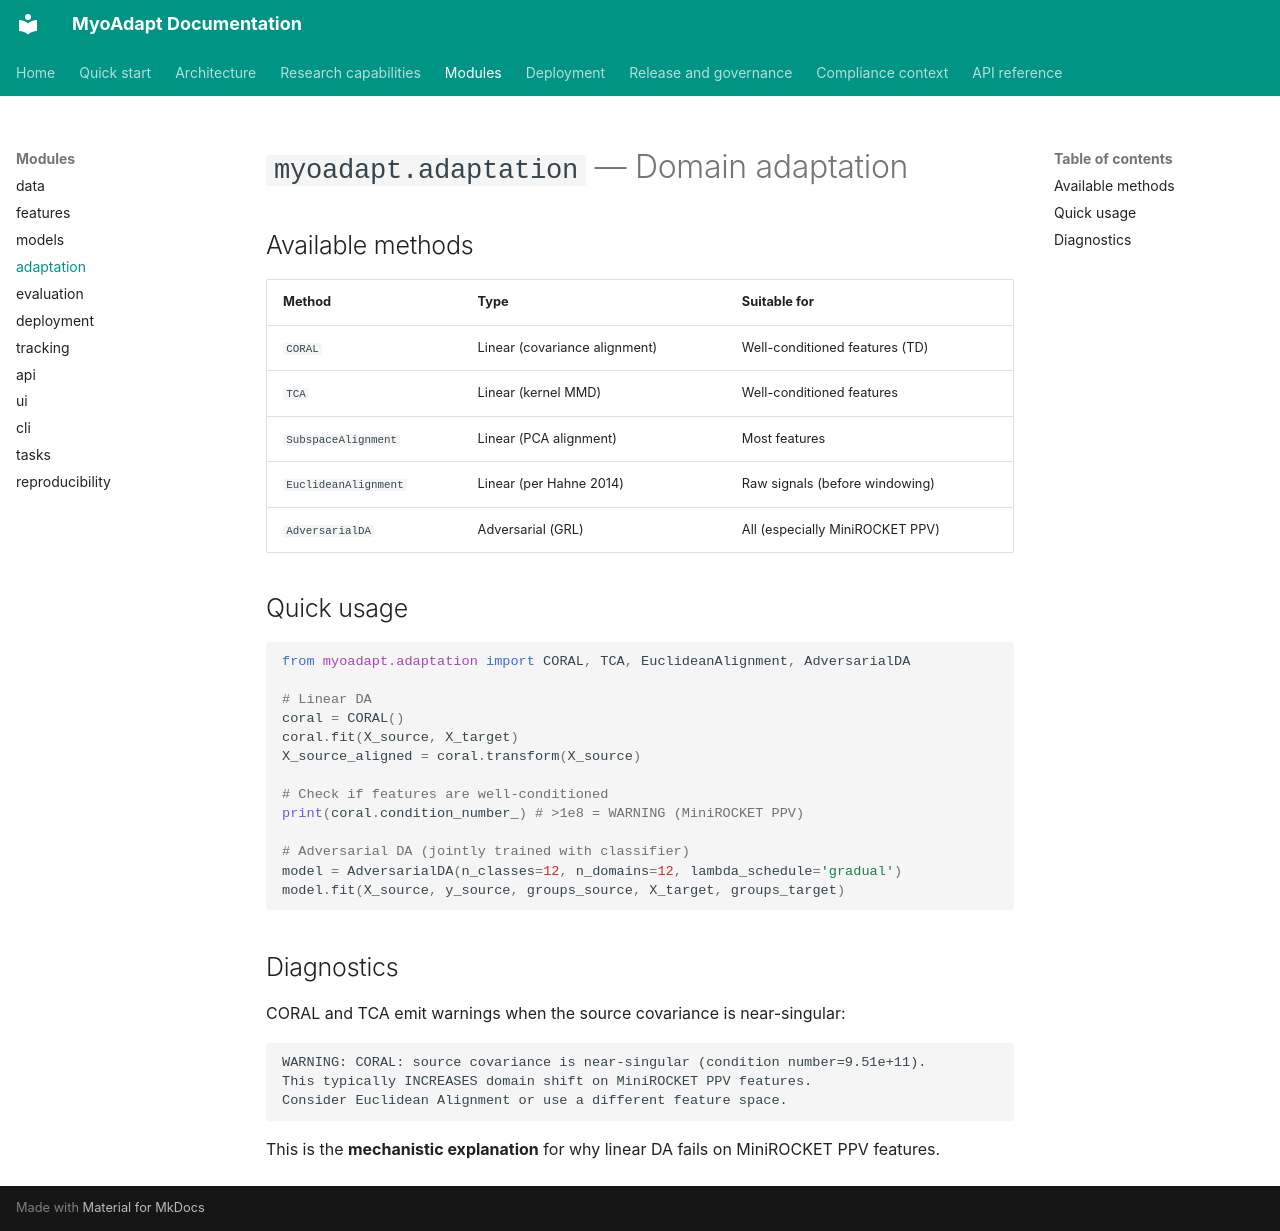

repository: Qussai-BME/MyoAdapt · page: modules/adaptation/index.html · generator: mkdocs

# `myoadapt.adaptation` — Domain adaptation

## Available methods

| Method | Type | Suitable for |
|--------|------|-------------|
| `CORAL` | Linear (covariance alignment) | Well-conditioned features (TD) |
| `TCA` | Linear (kernel MMD) | Well-conditioned features |
| `SubspaceAlignment` | Linear (PCA alignment) | Most features |
| `EuclideanAlignment` | Linear (per Hahne 2014) | Raw signals (before windowing) |
| `AdversarialDA` | Adversarial (GRL) | All (especially MiniROCKET PPV) |

## Quick usage

```python
from myoadapt.adaptation import CORAL, TCA, EuclideanAlignment, AdversarialDA

# Linear DA
coral = CORAL()
coral.fit(X_source, X_target)
X_source_aligned = coral.transform(X_source)

# Check if features are well-conditioned
print(coral.condition_number_) # >1e8 = WARNING (MiniROCKET PPV)

# Adversarial DA (jointly trained with classifier)
model = AdversarialDA(n_classes=12, n_domains=12, lambda_schedule='gradual')
model.fit(X_source, y_source, groups_source, X_target, groups_target)
```

## Diagnostics

CORAL and TCA emit warnings when the source covariance is near-singular:

```
WARNING: CORAL: source covariance is near-singular (condition number=9.51e+11).
This typically INCREASES domain shift on MiniROCKET PPV features.
Consider Euclidean Alignment or use a different feature space.
```

This is the **mechanistic explanation** for why linear DA fails on MiniROCKET PPV features.
